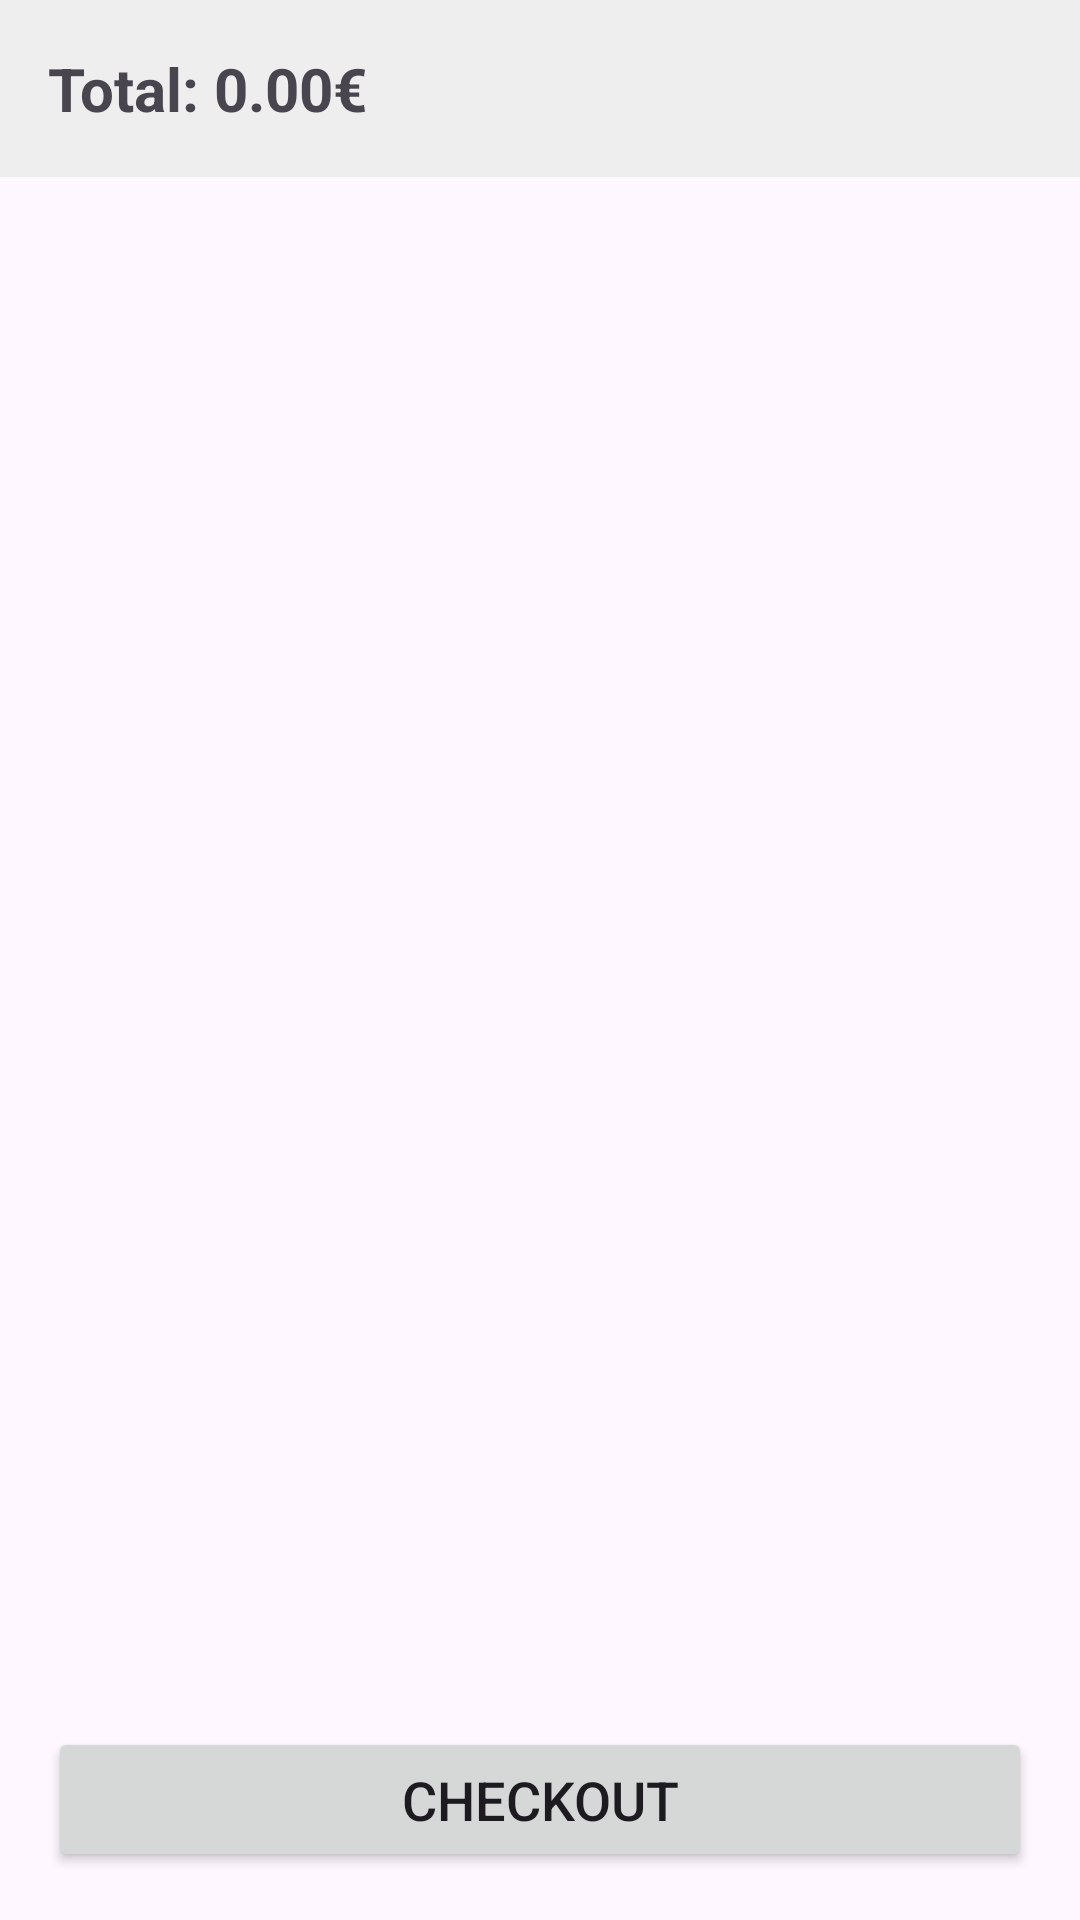

Layout XML and referenced resources for this Android screen:
<!-- AndroidManifest.xml: application theme Theme.CarritoCompras -->
<!-- res/layout/activity_cart.xml -->
<?xml version="1.0" encoding="utf-8"?>
<LinearLayout xmlns:android="http://schemas.android.com/apk/res/android"
    xmlns:tools="http://schemas.android.com/tools"
    android:layout_width="match_parent"
    android:layout_height="match_parent"
    android:orientation="vertical"
    tools:context=".CartActivity">

    <TextView
        android:id="@+id/totalPriceTextView"
        android:layout_width="match_parent"
        android:layout_height="wrap_content"
        android:padding="16dp"
        android:textSize="20sp"
        android:textStyle="bold"
        android:background="#EEEEEE"
        android:text="Total: 0.00€" />

    <FrameLayout
        android:layout_width="match_parent"
        android:layout_height="0dp"
        android:layout_weight="1">

        <androidx.recyclerview.widget.RecyclerView
            android:id="@+id/cartRecyclerView"
            android:layout_width="match_parent"
            android:layout_height="match_parent" />

        <TextView
            android:id="@+id/emptyCartMessage"
            android:layout_width="wrap_content"
            android:layout_height="wrap_content"
            android:layout_gravity="center"
            android:text="Tu carrito está vacío"
            android:textSize="18sp"
            android:visibility="gone" />

    </FrameLayout>

    <Button
        android:id="@+id/checkoutButton"
        android:layout_width="match_parent"
        android:layout_height="wrap_content"
        android:text="Checkout"
        android:layout_margin="16dp"
        android:padding="12dp"
        android:textSize="18sp" />

</LinearLayout>
<!-- resources referenced by this layout -->
<resources>
  <style name="Theme.CarritoCompras" parent="Base.Theme.CarritoCompras" />
  <style name="Base.Theme.CarritoCompras" parent="Theme.Material3.DayNight">
          
          
      </style>
</resources>
